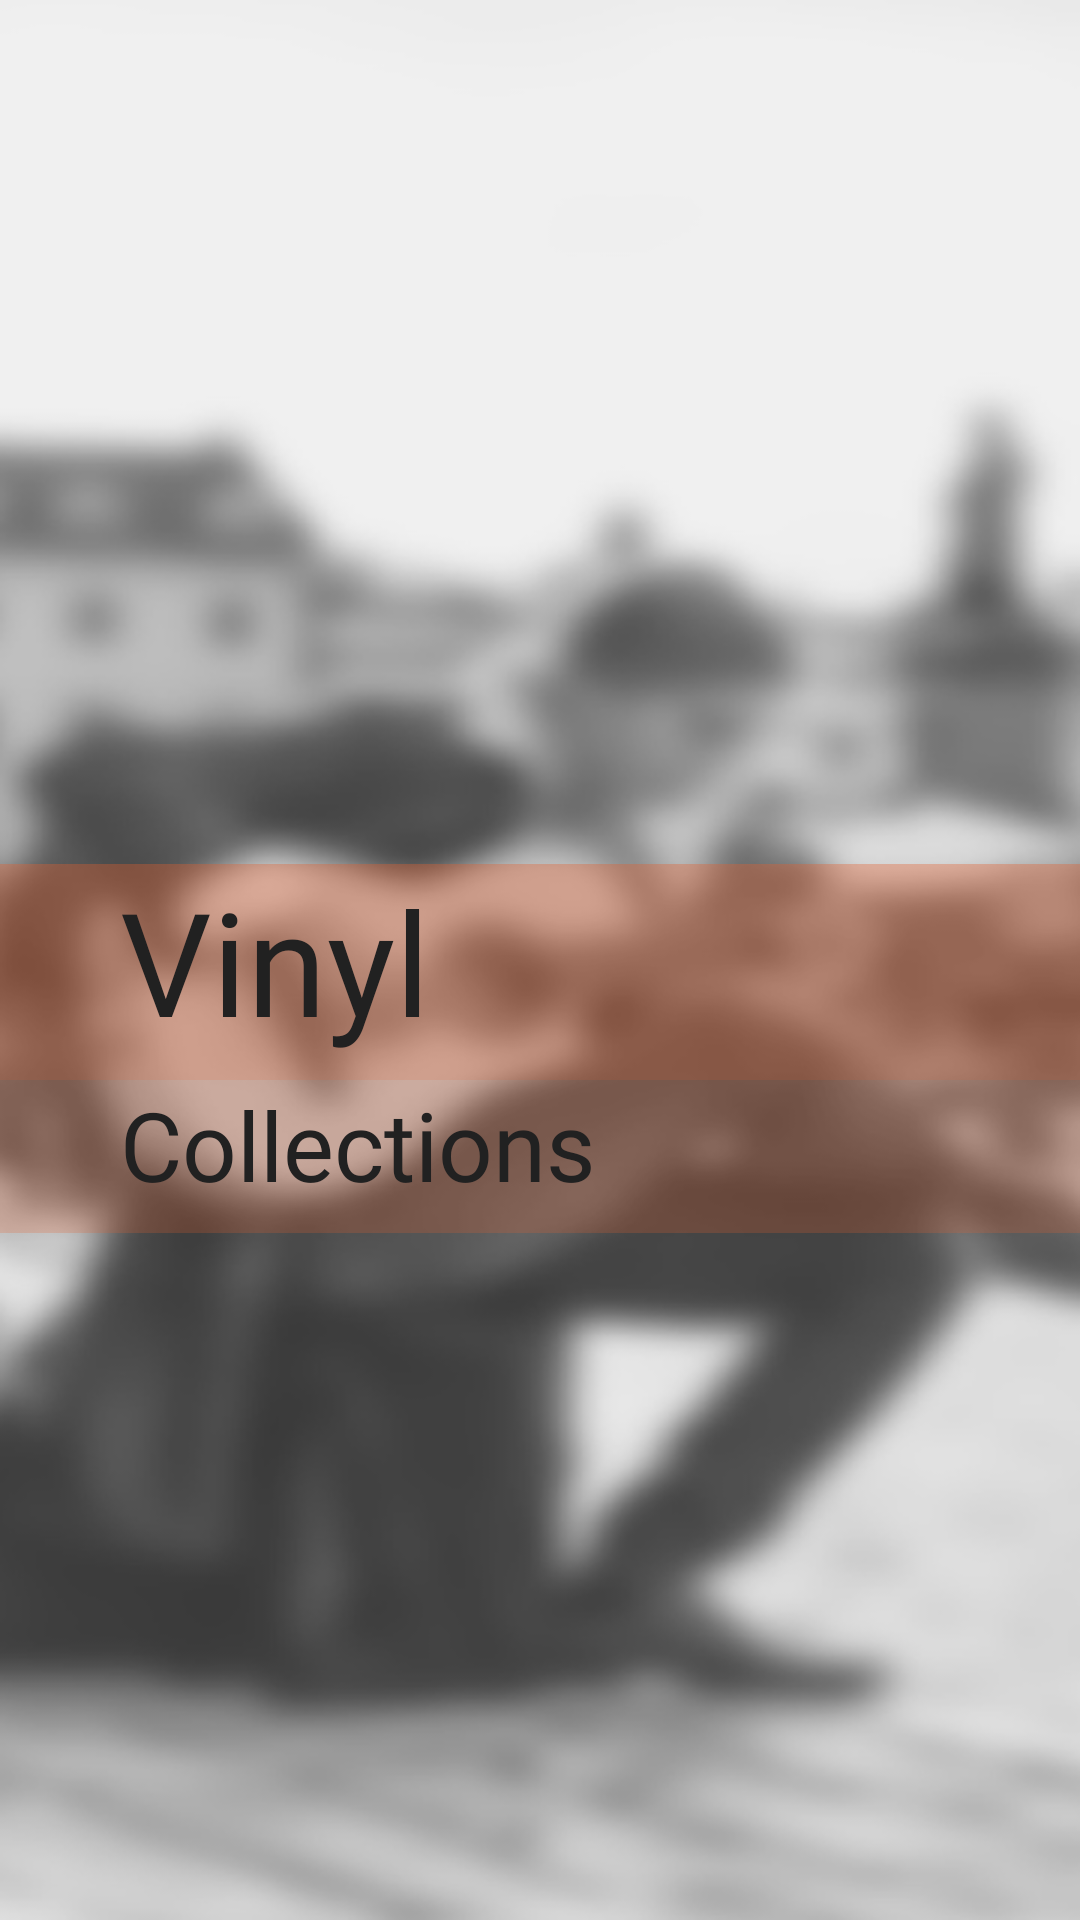

Write the Android layout XML for this screen, with the resource values it uses.
<!-- AndroidManifest.xml: application theme Theme.VinylsG12 -->
<!-- res/layout/splash_screen_activity.xml -->
<?xml version="1.0" encoding="utf-8"?>
<androidx.constraintlayout.widget.ConstraintLayout xmlns:android="http://schemas.android.com/apk/res/android"
    xmlns:app="http://schemas.android.com/apk/res-auto"
    xmlns:tools="http://schemas.android.com/tools"
    android:layout_width="match_parent"
    android:layout_height="match_parent"
    android:background="@drawable/im_background_vinyl"
    tools:context=".splash_screen_activity">

    <include
        layout="@layout/merge_logo_vinyl"
        android:layout_width="match_parent"
        android:layout_height="match_parent" />

    <TextView
        android:id="@+id/tv_vinyl"
        android:layout_width="match_parent"
        android:layout_height="72dp"
        android:layout_marginBottom="280dp"
        android:background="@color/background_component_90"
        android:fontFamily="@font/averia_libre_regular"
        android:gravity="start"
        android:paddingStart="40dp"
        android:text="@string/tv_vinyl"
        android:textColor="@color/primary_text"
        android:textSize="48sp"
        app:layout_constraintBottom_toBottomOf="parent"
        app:layout_constraintEnd_toEndOf="parent"
        app:layout_constraintStart_toStartOf="parent"
        tools:ignore="RtlSymmetry" />

    <TextView
        android:id="@+id/tv_collections"
        android:layout_width="match_parent"
        android:layout_height="51dp"
        android:background="@color/background_component_60"
        android:fontFamily="@font/averia_libre_regular"
        android:gravity="start"
        android:paddingStart="40dp"
        android:text="@string/tv_collections"
        android:textColor="@color/primary_text"
        android:textSize="32sp"
        app:layout_constraintEnd_toEndOf="parent"
        app:layout_constraintStart_toStartOf="parent"
        app:layout_constraintTop_toBottomOf="@id/tv_vinyl" />

</androidx.constraintlayout.widget.ConstraintLayout>
<!-- res/layout/merge_logo_vinyl.xml (included above) -->
<?xml version="1.0" encoding="utf-8"?>
<merge xmlns:android="http://schemas.android.com/apk/res/android"
    xmlns:app="http://schemas.android.com/apk/res-auto"
    android:layout_width="match_parent"
    android:layout_height="match_parent">

    <ImageView
        android:id="@+id/iv_logo_vinyl"
        android:layout_width="@dimen/width_logo"
        android:layout_height="@dimen/height_logo"
        android:layout_marginTop="80dp"
        android:src="@drawable/im_logo_vinyl"
        app:layout_constraintEnd_toEndOf="parent"
        app:layout_constraintStart_toStartOf="parent"
        app:layout_constraintTop_toTopOf="parent" />

</merge>
<!-- resources referenced by this layout -->
<resources>
  <color name="background_component_60">#3CE55F2C</color>
  <color name="background_component_90">#5AE55F2C</color>
  <color name="primary_text">#212121</color>
  <!-- drawable im_background_vinyl: png bitmap (drawable, 83429 bytes) -->
  <!-- drawable im_logo_vinyl: png bitmap (drawable, 7960 bytes) -->
  <string name="tv_collections">Collections</string>
  <string name="tv_vinyl">Vinyl</string>
  <style name="Theme.VinylsG12" parent="Theme.MaterialComponents.DayNight.DarkActionBar">
          
          <item name="colorPrimary">@color/primary_color</item>
          <item name="colorPrimaryVariant">@color/dark_primary_color</item>
          <item name="colorOnPrimary">@color/text_icon_color</item>
          
          <item name="colorSecondary">@color/accent_color</item>
          <item name="colorSecondaryVariant">@color/accent_color</item>
          <item name="colorOnSecondary">@color/text_icon_color</item>
          
          <item name="android:statusBarColor">?attr/colorPrimaryVariant</item>
          
          <item name="android:textColorPrimary">@color/primary_text</item>
          <item name="android:textColorSecondary">@color/secondary_text</item>
          <item name="android:colorForeground">@color/text_icon_color</item>
          
          <item name="android:divider">@color/divider_color</item>
          
      </style>
  <color name="primary_color">#FF5722</color>
  <color name="dark_primary_color">#E64A19</color>
  <color name="text_icon_color">#FFFFFFFF</color>
  <color name="accent_color">#FF9800</color>
  <color name="secondary_text">#757575</color>
  <color name="divider_color">#BDBDBD</color>
</resources>
